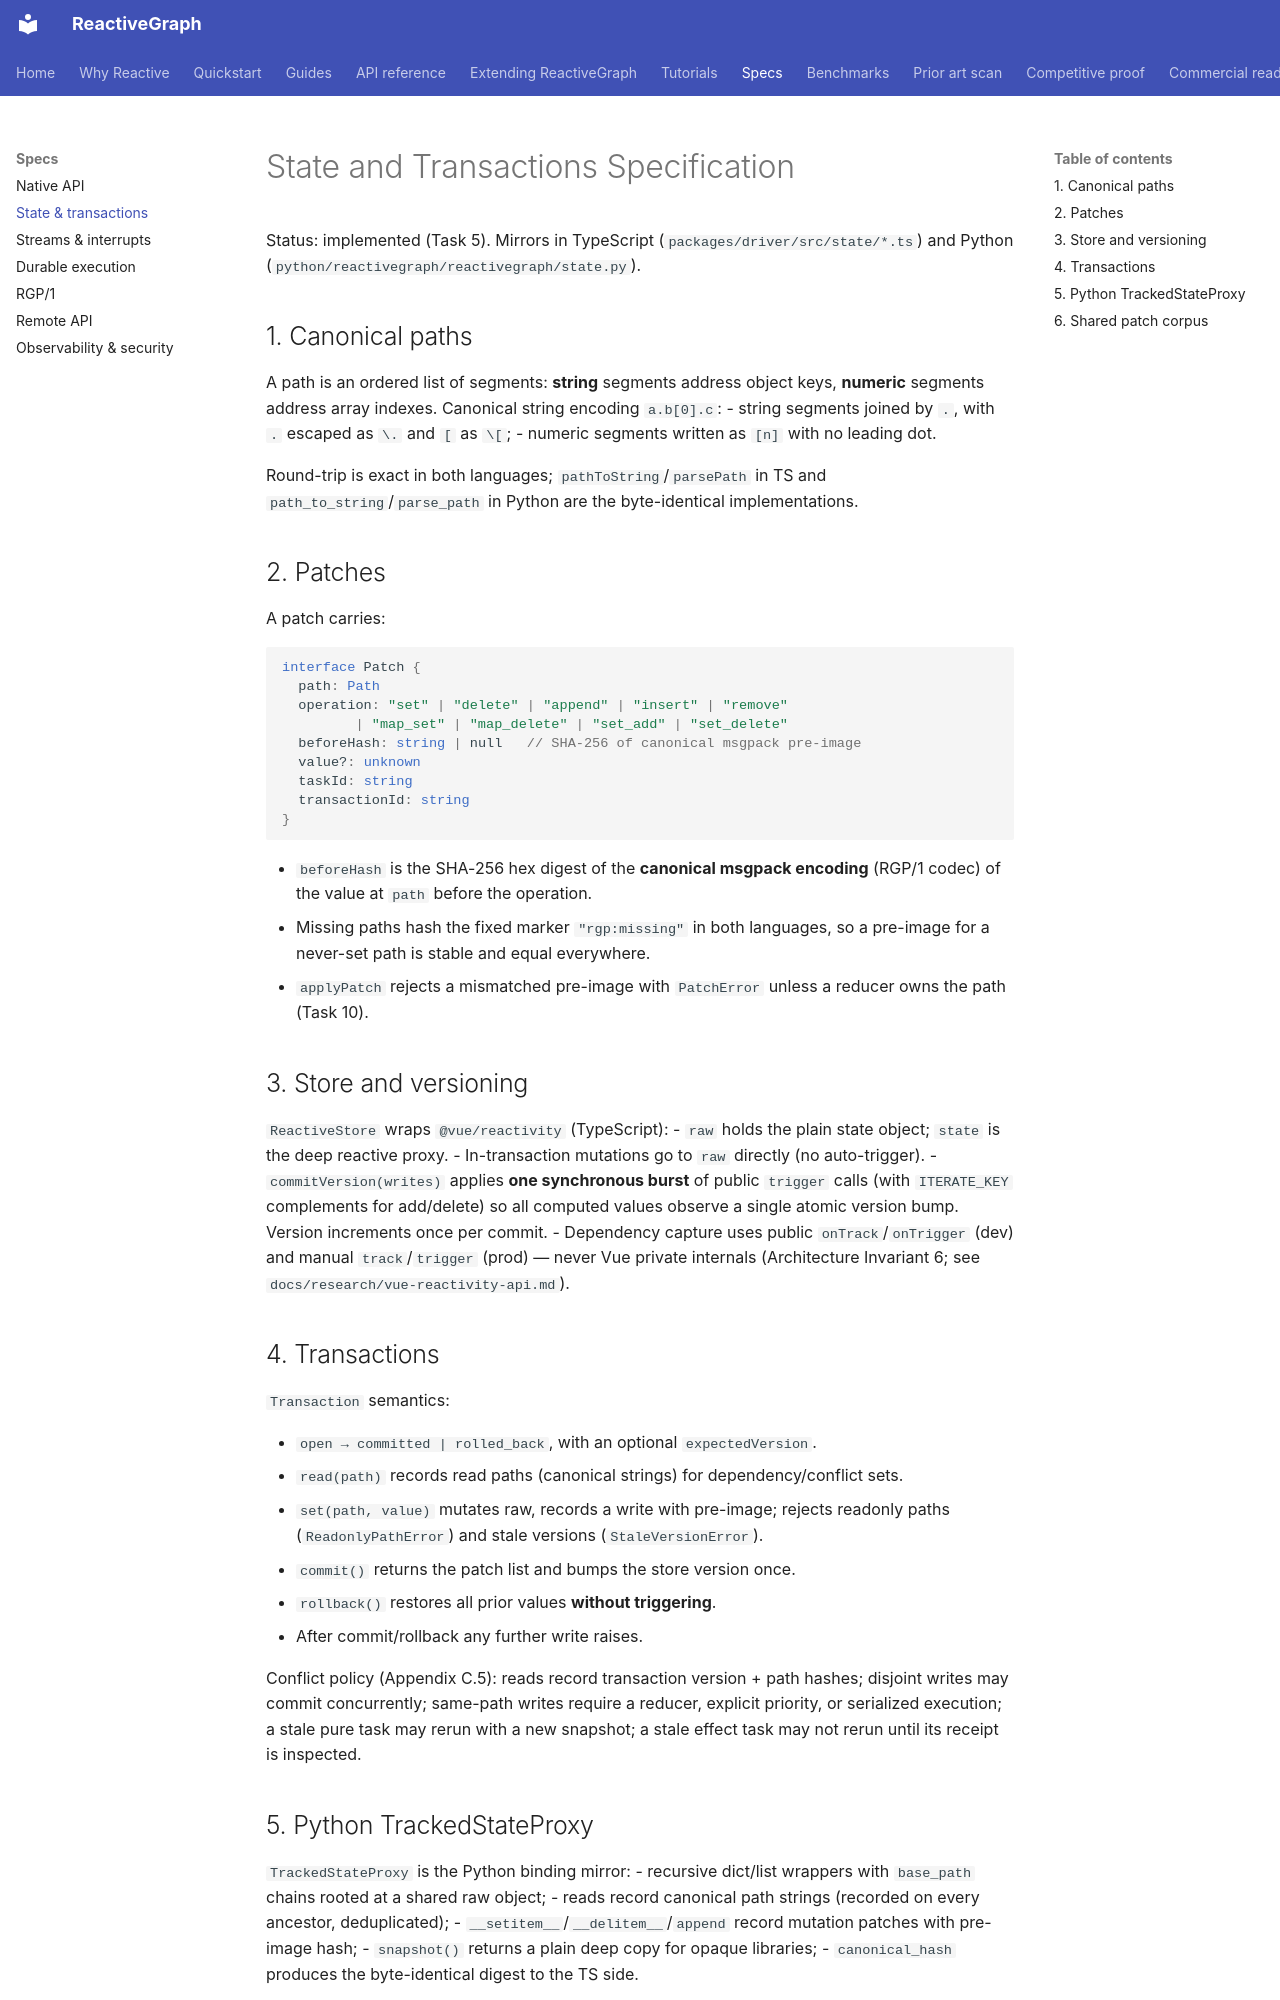

repository: from000/reactive-graph · page: spec/state-and-transactions/index.html · generator: mkdocs

# State and Transactions Specification

Status: implemented (Task 5). Mirrors in TypeScript
(`packages/driver/src/state/*.ts`) and Python (`python/reactivegraph/reactivegraph/state.py`).

## 1. Canonical paths

A path is an ordered list of segments: **string** segments address object keys,
**numeric** segments address array indexes. Canonical string encoding `a.b[0].c`:
- string segments joined by `.`, with `.` escaped as `\.` and `[` as `\[`;
- numeric segments written as `[n]` with no leading dot.

Round-trip is exact in both languages; `pathToString`/`parsePath` in TS and
`path_to_string`/`parse_path` in Python are the byte-identical implementations.

## 2. Patches

A patch carries:

```ts
interface Patch {
  path: Path
  operation: "set" | "delete" | "append" | "insert" | "remove"
         | "map_set" | "map_delete" | "set_add" | "set_delete"
  beforeHash: string | null   // SHA-256 of canonical msgpack pre-image
  value?: unknown
  taskId: string
  transactionId: string
}
```

- `beforeHash` is the SHA-256 hex digest of the **canonical msgpack encoding**
  (RGP/1 codec) of the value at `path` before the operation.
- Missing paths hash the fixed marker `"rgp:missing"` in both languages, so a
  pre-image for a never-set path is stable and equal everywhere.
- `applyPatch` rejects a mismatched pre-image with `PatchError` unless a
  reducer owns the path (Task 10).

## 3. Store and versioning

`ReactiveStore` wraps `@vue/reactivity` (TypeScript):
- `raw` holds the plain state object; `state` is the deep reactive proxy.
- In-transaction mutations go to `raw` directly (no auto-trigger).
- `commitVersion(writes)` applies **one synchronous burst** of public `trigger`
  calls (with `ITERATE_KEY` complements for add/delete) so all computed values
  observe a single atomic version bump. Version increments once per commit.
- Dependency capture uses public `onTrack`/`onTrigger` (dev) and manual
  `track`/`trigger` (prod) — never Vue private internals (Architecture Invariant 6;
  see `docs/research/vue-reactivity-api.md`).

## 4. Transactions

`Transaction` semantics:

- `open → committed | rolled_back`, with an optional `expectedVersion`.
- `read(path)` records read paths (canonical strings) for dependency/conflict sets.
- `set(path, value)` mutates raw, records a write with pre-image; rejects
  readonly paths (`ReadonlyPathError`) and stale versions (`StaleVersionError`).
- `commit()` returns the patch list and bumps the store version once.
- `rollback()` restores all prior values **without triggering**.
- After commit/rollback any further write raises.

Conflict policy (Appendix C.5): reads record transaction version + path hashes;
disjoint writes may commit concurrently; same-path writes require a reducer,
explicit priority, or serialized execution; a stale pure task may rerun with a
new snapshot; a stale effect task may not rerun until its receipt is inspected.
